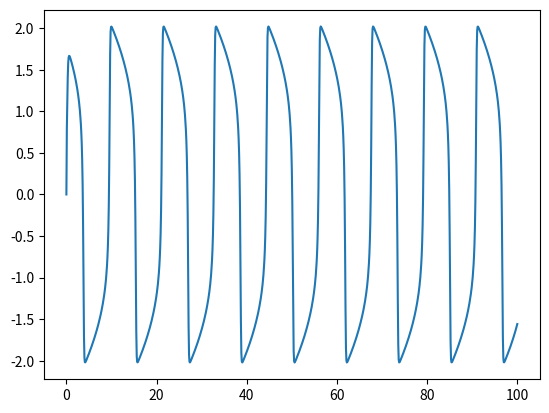
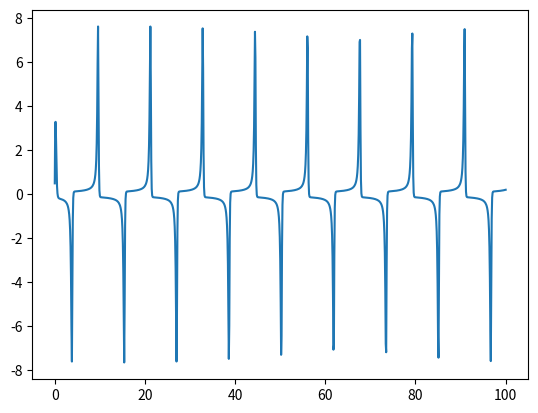

Generate these figures, in order, with matplotlib:
import numpy as np
from scipy.integrate import ode
import matplotlib.pyplot as plt

# y'' - u(1-y^2)y' + y = 0

def vanderpol():
  def dt(t,vs):
    u = 5
    X = vs[0]
    Y = vs[1]

    vs[0] = Y
    vs[1] = u*(1-X**2)*Y - X
    return vs

  def ic():
    X = 0
    Y = 0.5
    time = 100
    return time,[X,Y]


  def plot(t,y):
    name = "vanderpol"
    X = y[0]
    Y = y[1]
    plt.plot(t,X)
    plt.savefig("%s_X.png" % name)
    plt.clf()
    plt.plot(t,Y)
    plt.savefig("%s_Y.png" % name)
    plt.clf()

  return dt,ic,plot

dt,ic,plot = vanderpol()
time,init_cond = ic()
n = 1000.0

r = ode(dt).set_integrator('zvode',method='bdf')
r.set_initial_value(init_cond,0)
dt = time/n
T = []
Y = list(map(lambda _: [], init_cond))

while r.successful() and r.t < time:
  T.append(r.t)
  for idx in range(0,len(r.y)):
    Y[idx].append(float(r.y[idx]))

  r.integrate(r.t + dt)

plot(T,Y)
